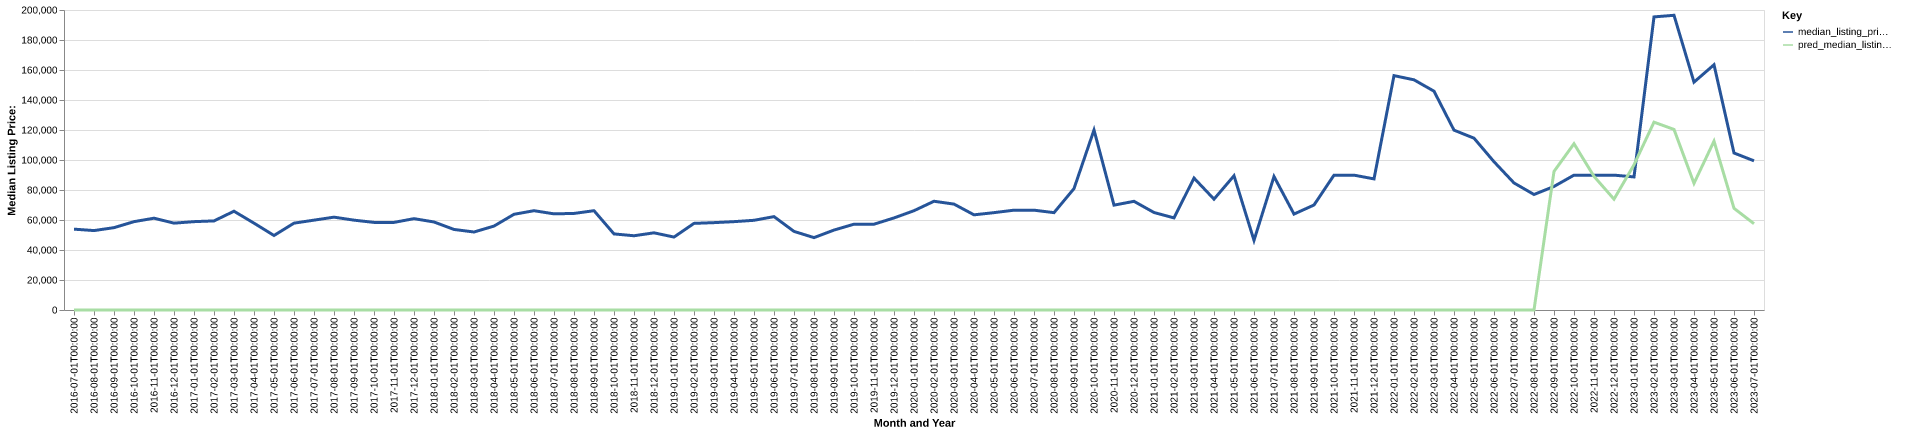

Values plotted in this chart, from the file beside it:
date, time_idx, median_listing_price, thirty_year_interest_rate_five, month, county_name, active_listing_count, median_days_on_market, pred_median_listing_price, month_year
2016-07-01, 0, 53900, 3.72, 7, fulton, ky, 39.0, 144.0, 0, Jul-2016
2016-08-01, 1, 52950, 3.73, 8, fulton, ky, 40.0, 137.0, 0, Aug-2016
2016-09-01, 2, 54900, 3.66, 9, fulton, ky, 40.0, 159.0, 0, Sep-2016
2016-10-01, 3, 58900, 3.64, 10, fulton, ky, 36.0, 154.0, 0, Oct-2016
2016-11-01, 4, 61200, 3.66, 11, fulton, ky, 29.0, 148.0, 0, Nov-2016
2016-12-01, 5, 57900, 3.48, 12, fulton, ky, 25.0, 222.0, 0, Dec-2016
2017-01-01, 6, 58900, 3.45, 1, fulton, ky, 26.0, 158.0, 0, Jan-2017
2017-02-01, 7, 59400, 3.5, 2, fulton, ky, 31.0, 105.0, 0, Feb-2017
2017-03-01, 8, 65850, 3.52, 3, fulton, ky, 34.0, 56.0, 0, Mar-2017
2017-04-01, 9, 57900, 4.03, 4, fulton, ky, 32.0, 67.0, 0, Apr-2017
2017-05-01, 10, 49675, 4.32, 5, fulton, ky, 33.0, 78.0, 0, May-2017
2017-06-01, 11, 57900, 4.2, 6, fulton, ky, 37.0, 86.0, 0, Jun-2017
2017-07-01, 12, 59900, 4.19, 7, fulton, ky, 36.0, 101.0, 0, Jul-2017
2017-08-01, 13, 61900, 4.3, 8, fulton, ky, 37.0, 101.0, 0, Aug-2017
2017-09-01, 14, 59900, 4.1, 9, fulton, ky, 41.0, 101.0, 0, Sep-2017
2017-10-01, 15, 58400, 4.05, 10, fulton, ky, 39.0, 95.0, 0, Oct-2017
2017-11-01, 16, 58400, 3.94, 11, fulton, ky, 37.0, 99.0, 0, Nov-2017
2017-12-01, 17, 60900, 4.03, 12, fulton, ky, 35.0, 123.0, 0, Dec-2017
2018-01-01, 18, 58675, 3.93, 1, fulton, ky, 34.0, 157.0, 0, Jan-2018
2018-02-01, 19, 53700, 3.83, 2, fulton, ky, 31.0, 181.0, 0, Feb-2018
2018-03-01, 20, 52000, 3.94, 3, fulton, ky, 26.0, 193.0, 0, Mar-2018
2018-04-01, 21, 55950, 3.95, 4, fulton, ky, 32.0, 127.0, 0, Apr-2018
2018-05-01, 22, 63800, 3.99, 5, fulton, ky, 35.0, 63.0, 0, May-2018
2018-06-01, 23, 66200, 4.15, 6, fulton, ky, 35.0, 62.0, 0, Jun-2018
2018-07-01, 24, 64100, 4.4, 7, fulton, ky, 33.0, 81.0, 0, Jul-2018
2018-08-01, 25, 64375, 4.46, 8, fulton, ky, 36.0, 99.0, 0, Aug-2018
2018-09-01, 26, 66200, 4.58, 9, fulton, ky, 28.0, 121.0, 0, Sep-2018
2018-10-01, 27, 50725, 4.66, 10, fulton, ky, 23.0, 138.0, 0, Oct-2018
2018-11-01, 28, 49500, 4.62, 11, fulton, ky, 23.0, 128.0, 0, Nov-2018
2018-12-01, 29, 51450, 4.54, 12, fulton, ky, 20.0, 138.0, 0, Dec-2018
2019-01-01, 30, 48625, 4.6, 1, fulton, ky, 18.0, 161.0, 0, Jan-2019
2019-02-01, 31, 57750, 4.72, 2, fulton, ky, 18.0, 178.0, 0, Feb-2019
2019-03-01, 32, 58243, 4.9, 3, fulton, ky, 19.0, 109.0, 0, Mar-2019
2019-04-01, 33, 58900, 4.94, 4, fulton, ky, 22.0, 68.0, 0, Apr-2019
2019-05-01, 34, 59800, 4.75, 5, fulton, ky, 23.0, 85.0, 0, May-2019
2019-06-01, 35, 62250, 4.51, 6, fulton, ky, 22.0, 89.0, 0, Jun-2019
2019-07-01, 36, 52400, 4.41, 7, fulton, ky, 25.0, 99.0, 0, Jul-2019
2019-08-01, 37, 48255, 4.41, 8, fulton, ky, 30.0, 84.0, 0, Aug-2019
2019-09-01, 38, 53286, 4.2, 9, fulton, ky, 31.0, 79.0, 0, Sep-2019
2019-10-01, 39, 57200, 4.14, 10, fulton, ky, 30.0, 78.0, 0, Oct-2019
2019-11-01, 40, 57200, 3.84, 11, fulton, ky, 23.0, 86.0, 0, Nov-2019
2019-12-01, 41, 61375, 3.81, 12, fulton, ky, 21.0, 101.0, 0, Dec-2019
2020-01-01, 42, 66200, 3.75, 1, fulton, ky, 20.0, 121.0, 0, Jan-2020
2020-02-01, 43, 72500, 3.73, 2, fulton, ky, 17.0, 134.0, 0, Feb-2020
2020-03-01, 44, 70600, 3.78, 3, fulton, ky, 16.0, 161.0, 0, Mar-2020
2020-04-01, 45, 63450, 3.75, 4, fulton, ky, 14.0, 124.0, 0, Apr-2020
2020-05-01, 46, 64900, 3.74, 5, fulton, ky, 12.0, 110.0, 0, May-2020
2020-06-01, 47, 66550, 3.72, 6, fulton, ky, 14.0, 61.0, 0, Jun-2020
2020-07-01, 48, 66550, 3.49, 7, fulton, ky, 12.0, 50.0, 0, Jul-2020
2020-08-01, 49, 64900, 3.65, 8, fulton, ky, 11.0, 68.0, 0, Aug-2020
2020-09-01, 50, 80925, 3.33, 9, fulton, ky, 12.0, 61.0, 0, Sep-2020
2020-10-01, 51, 120000, 3.28, 10, fulton, ky, 13.0, 30.0, 0, Oct-2020
2020-11-01, 52, 69900, 3.21, 11, fulton, ky, 12.0, 55.0, 0, Nov-2020
2020-12-01, 53, 72450, 3.07, 12, fulton, ky, 12.0, 81.0, 0, Dec-2020
2021-01-01, 54, 65000, 2.99, 1, fulton, ky, 11.0, 106.0, 0, Jan-2021
2021-02-01, 55, 61400, 2.93, 2, fulton, ky, 8.0, 137.0, 0, Feb-2021
2021-03-01, 56, 87950, 2.88, 3, fulton, ky, 8.0, 173.0, 0, Mar-2021
2021-04-01, 57, 73900, 2.84, 4, fulton, ky, 12.0, 141.0, 0, Apr-2021
2021-05-01, 58, 89500, 2.71, 5, fulton, ky, 5.0, 33.0, 0, May-2021
2021-06-01, 59, 46450, 2.79, 6, fulton, ky, 4.0, 13.0, 0, Jun-2021
... 25 more rows
